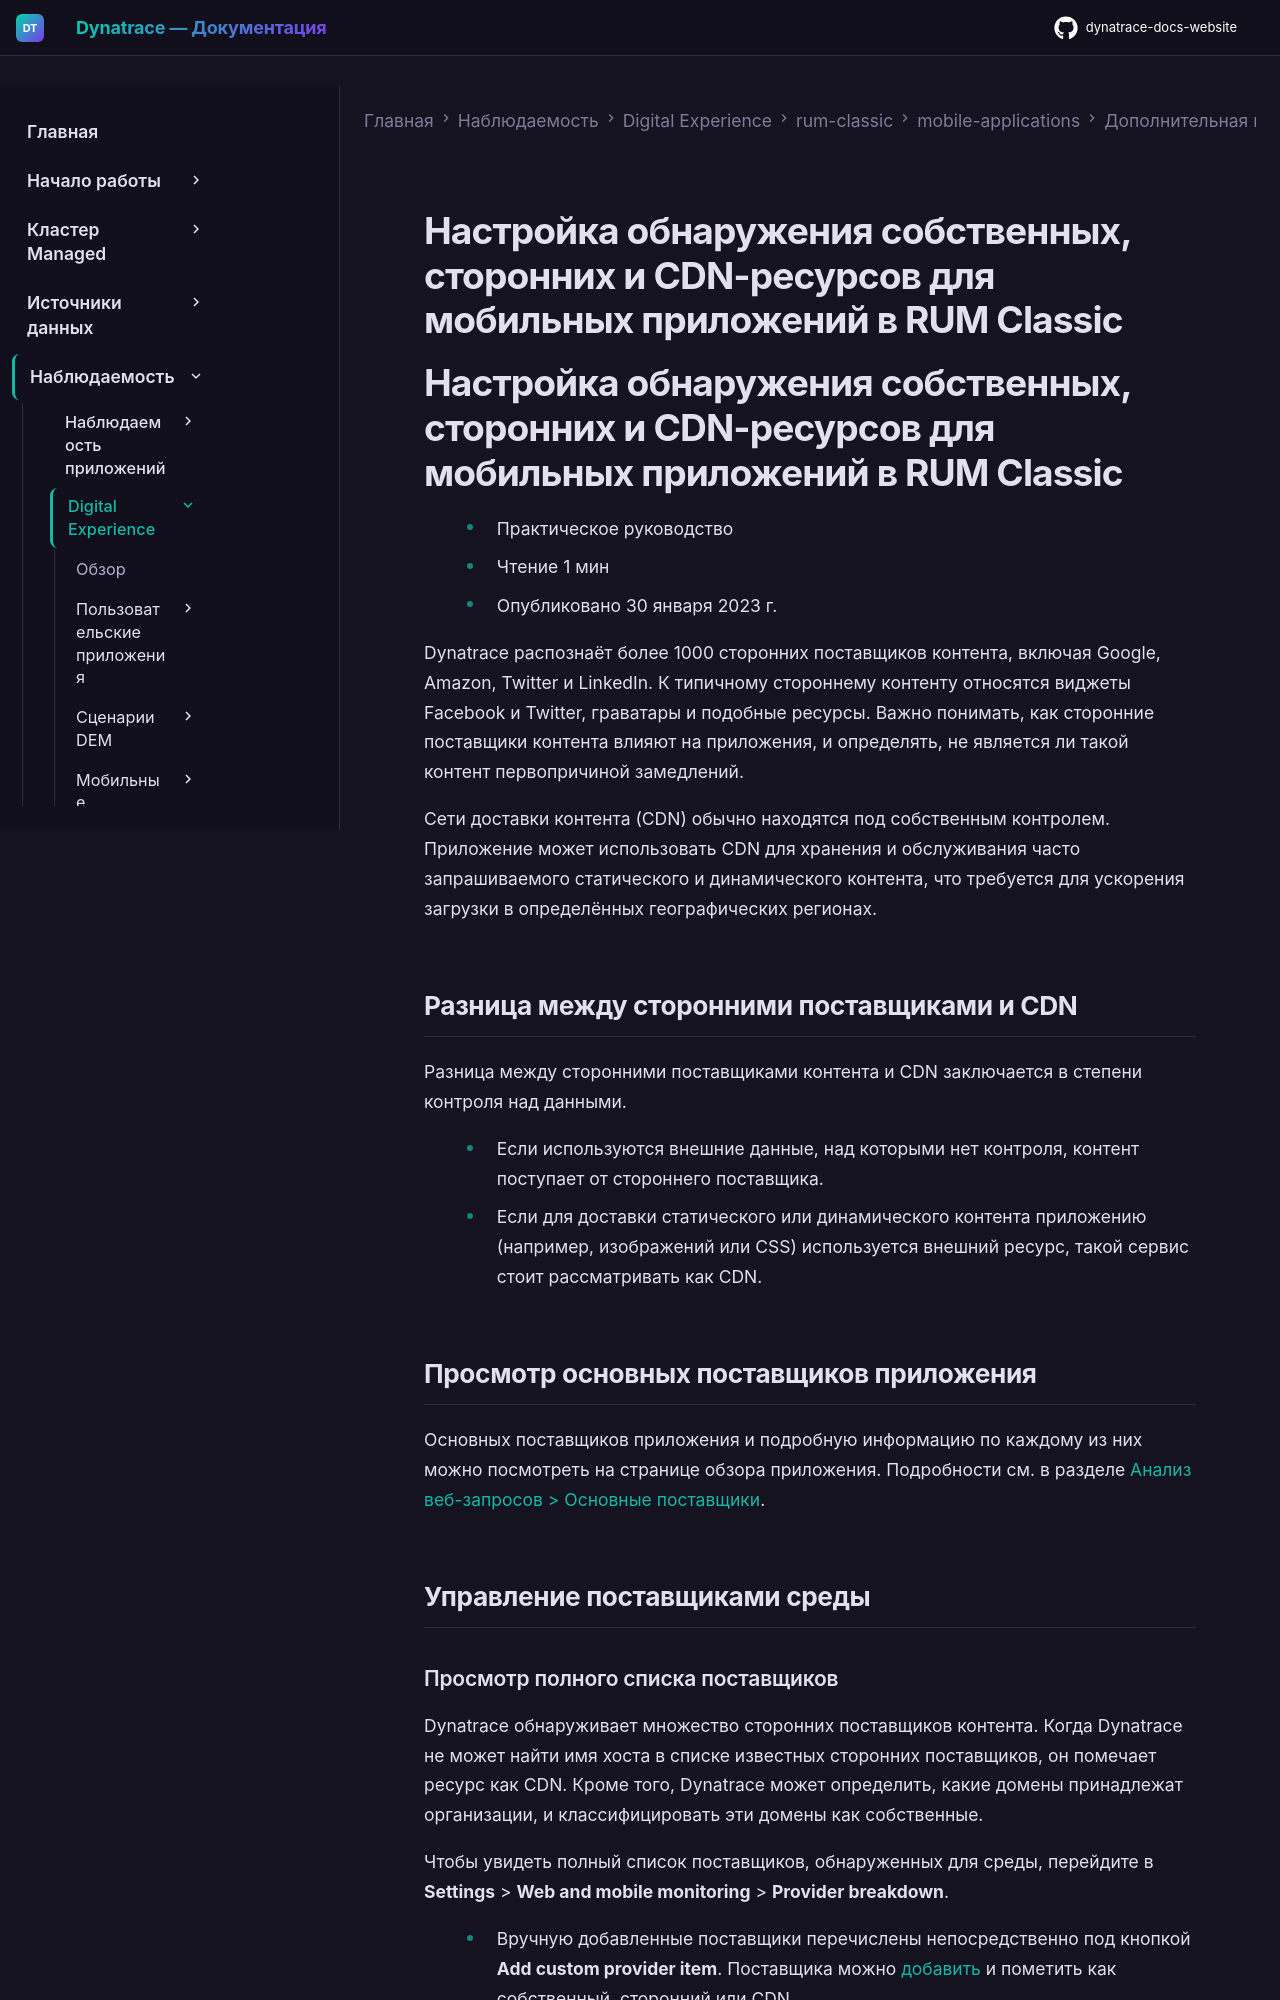

repository: Yerkebulan-Ardabayev/dynatrace-docs-website · page: managed-ru/observe/digital-experience/rum-classic/mobile-applications/additional-configuration/configure-third-party-and-cdn-content-detection-mobile/index.html · generator: mkdocs

---
title: Настройка обнаружения собственных, сторонних и CDN-ресурсов для мобильных приложений в RUM Classic
source: https://docs.dynatrace.com/managed/observe/digital-experience/rum-classic/mobile-applications/additional-configuration/configure-third-party-and-cdn-content-detection-mobile
---

# Настройка обнаружения собственных, сторонних и CDN-ресурсов для мобильных приложений в RUM Classic

# Настройка обнаружения собственных, сторонних и CDN-ресурсов для мобильных приложений в RUM Classic

* Практическое руководство
* Чтение 1 мин
* Опубликовано 30 января 2023 г.

Dynatrace распознаёт более 1000 сторонних поставщиков контента, включая Google, Amazon, Twitter и LinkedIn. К типичному стороннему контенту относятся виджеты Facebook и Twitter, граватары и подобные ресурсы. Важно понимать, как сторонние поставщики контента влияют на приложения, и определять, не является ли такой контент первопричиной замедлений.

Сети доставки контента (CDN) обычно находятся под собственным контролем. Приложение может использовать CDN для хранения и обслуживания часто запрашиваемого статического и динамического контента, что требуется для ускорения загрузки в определённых географических регионах.

## Разница между сторонними поставщиками и CDN

Разница между сторонними поставщиками контента и CDN заключается в степени контроля над данными.

* Если используются внешние данные, над которыми нет контроля, контент поступает от стороннего поставщика.
* Если для доставки статического или динамического контента приложению (например, изображений или CSS) используется внешний ресурс, такой сервис стоит рассматривать как CDN.

## Просмотр основных поставщиков приложения

Основных поставщиков приложения и подробную информацию по каждому из них можно посмотреть на странице обзора приложения. Подробности см. в разделе [Анализ веб-запросов > Основные поставщики](/managed/observe/digital-experience/rum-classic/mobile-applications/analyze-and-use/analyze-web-requests-mobile#top-providers "С помощью Dynatrace можно отслеживать веб-запросы мобильных приложений.").

## Управление поставщиками среды
